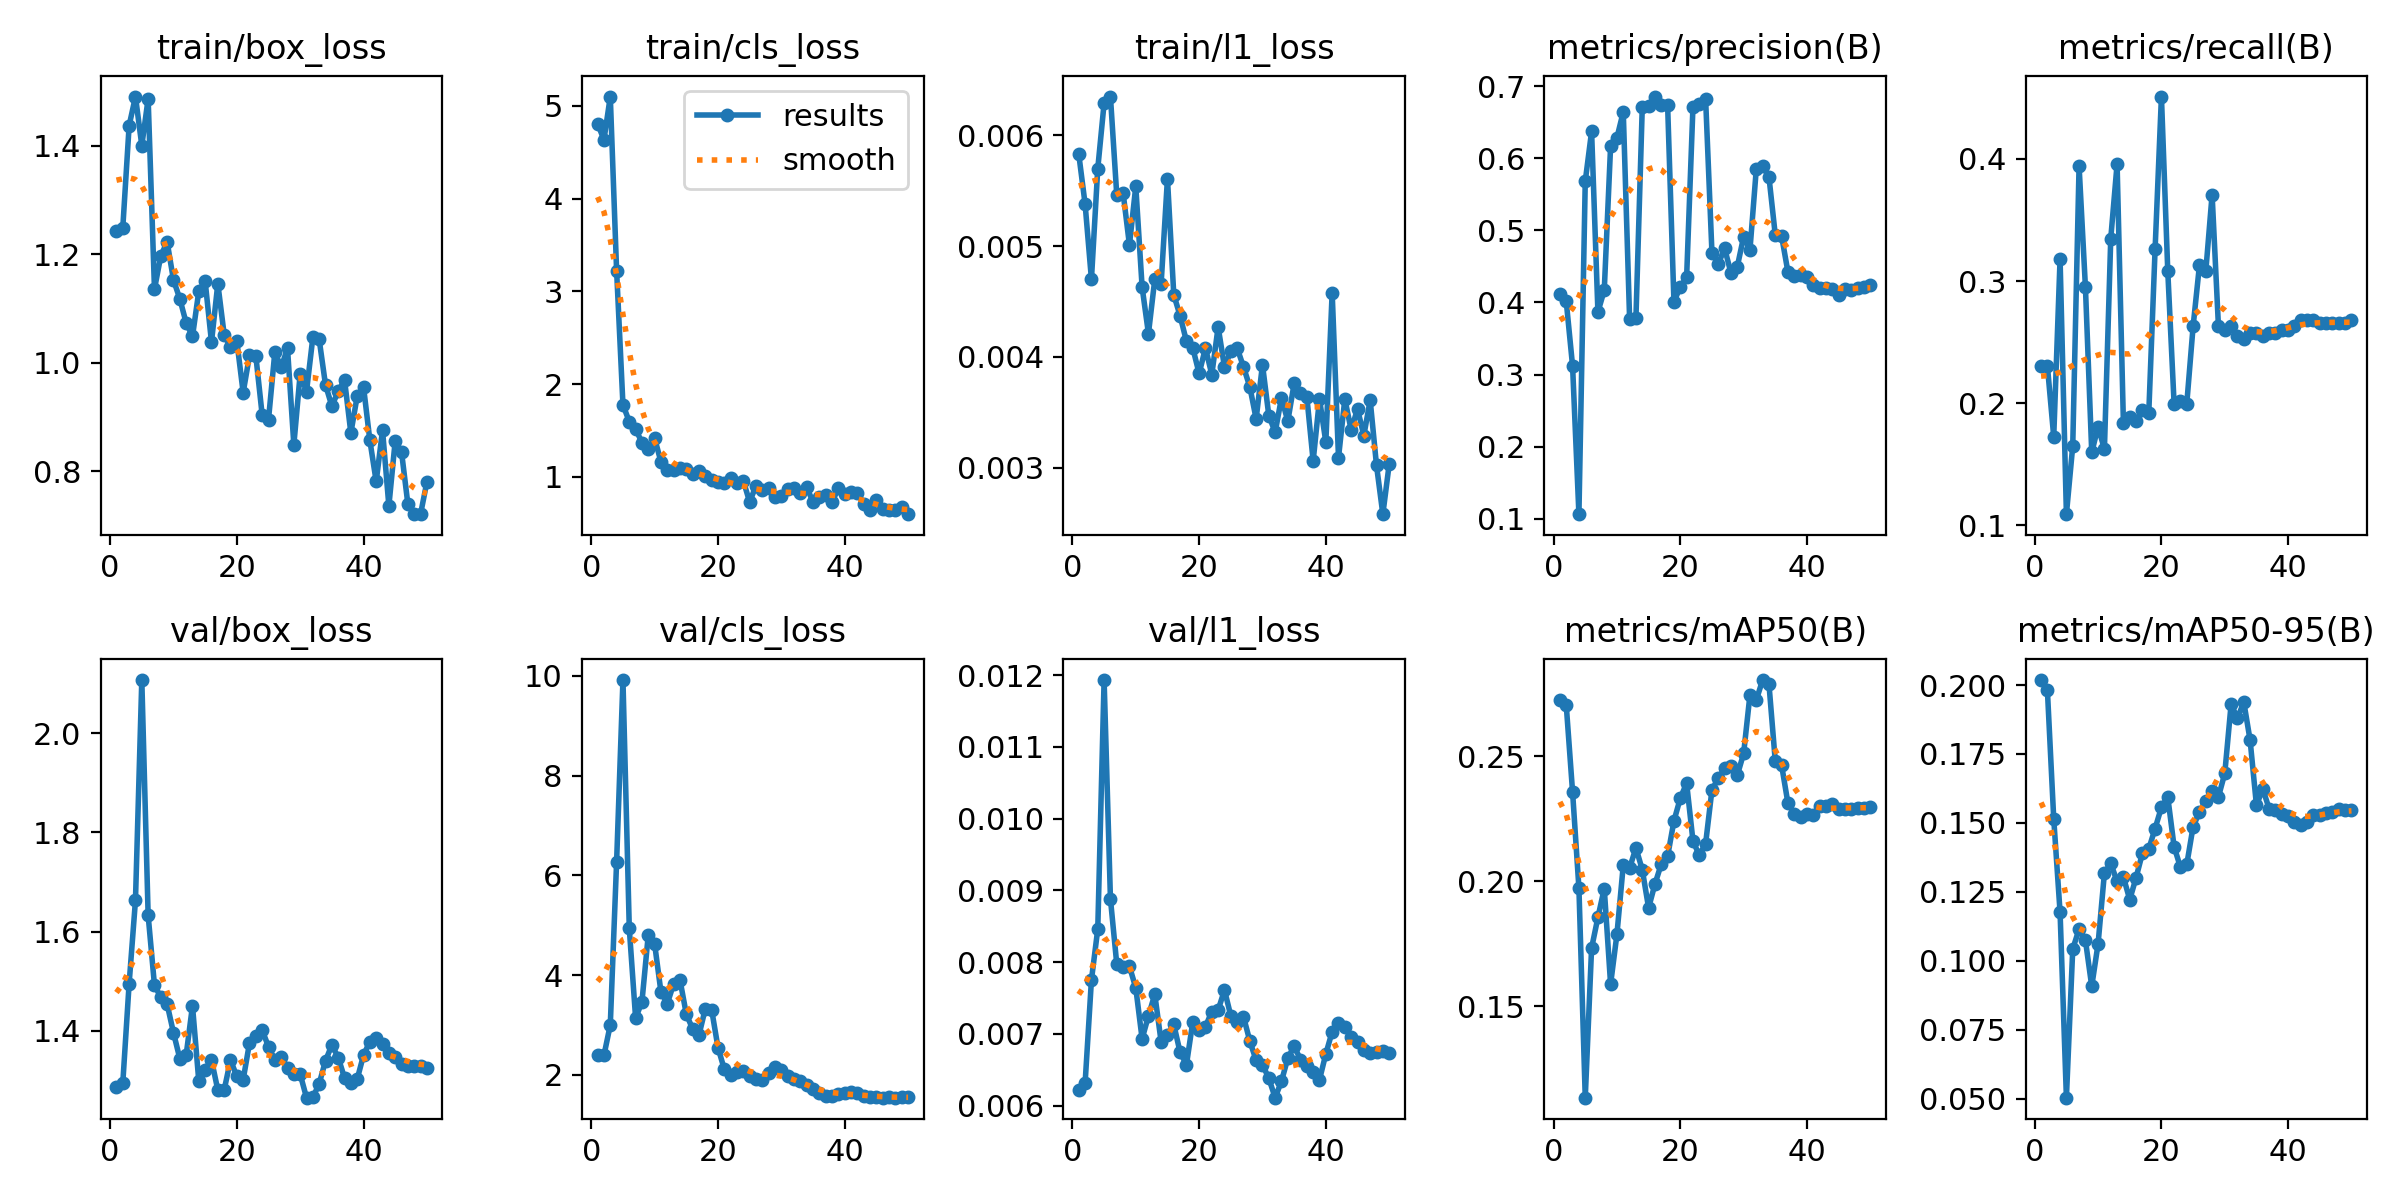

Values plotted in this chart, from the file beside it:
epoch, time, train/box_loss, train/cls_loss, train/l1_loss, metrics/precision(B), metrics/recall(B), metrics/mAP50(B), metrics/mAP50-95(B), val/box_loss, val/cls_loss, val/l1_loss, lr/pg0, lr/pg1, lr/pg2
1, 5.586, 1.242, 4.809, 0.00583, 0.4113, 0.2303, 0.2724, 0.2018, 1.286, 2.391, 0.00622, 0.0002083, 0.0002083, 0.0002083
2, 7.026, 1.249, 4.633, 0.00538, 0.4015, 0.2304, 0.2704, 0.1981, 1.295, 2.393, 0.00631, 0.0006126, 0.0006126, 0.0006126
3, 8.331, 1.437, 5.101, 0.0047, 0.3117, 0.1724, 0.2357, 0.1515, 1.495, 3.003, 0.00775, 0.001, 0.001, 0.001
4, 9.6, 1.491, 3.22, 0.0057, 0.1061, 0.3181, 0.1973, 0.1176, 1.663, 6.276, 0.00846, 0.001176, 0.001176, 0.001176
5, 11.15, 1.4, 1.776, 0.00629, 0.5684, 0.109, 0.1134, 0.05034, 2.107, 9.914, 0.01193, 0.001151, 0.001151, 0.001151
6, 12.97, 1.487, 1.595, 0.00635, 0.6374, 0.1649, 0.1733, 0.1042, 1.633, 4.936, 0.00888, 0.001126, 0.001126, 0.001126
7, 15.55, 1.135, 1.516, 0.00546, 0.3869, 0.3942, 0.1855, 0.1115, 1.492, 3.134, 0.00797, 0.001102, 0.001102, 0.001102
8, 16.85, 1.197, 1.369, 0.00548, 0.417, 0.2952, 0.1971, 0.1075, 1.468, 3.469, 0.00793, 0.001077, 0.001077, 0.001077
9, 18.61, 1.223, 1.299, 0.00501, 0.6169, 0.1596, 0.1588, 0.09075, 1.454, 4.811, 0.00794, 0.001052, 0.001052, 0.001052
10, 19.85, 1.153, 1.418, 0.00554, 0.6288, 0.1808, 0.1788, 0.1061, 1.396, 4.625, 0.00764, 0.001027, 0.001027, 0.001027
11, 21.09, 1.118, 1.161, 0.00463, 0.6647, 0.1622, 0.2064, 0.1318, 1.344, 3.661, 0.00693, 0.001002, 0.001002, 0.001002
12, 22.37, 1.073, 1.069, 0.00421, 0.3774, 0.3347, 0.2053, 0.1354, 1.351, 3.431, 0.00725, 0.0009778, 0.0009778, 0.0009778
13, 23.73, 1.048, 1.079, 0.0047, 0.3782, 0.3957, 0.2133, 0.1287, 1.45, 3.822, 0.00755, 0.000953, 0.000953, 0.000953
14, 25.37, 1.132, 1.098, 0.00466, 0.6713, 0.1835, 0.2046, 0.1303, 1.298, 3.905, 0.00689, 0.0009283, 0.0009283, 0.0009283
15, 27.19, 1.15, 1.082, 0.00561, 0.6729, 0.1888, 0.1893, 0.1222, 1.322, 3.218, 0.00699, 0.0009035, 0.0009035, 0.0009035
16, 28.5, 1.038, 1.036, 0.00456, 0.686, 0.1855, 0.1988, 0.1302, 1.341, 2.922, 0.00713, 0.0008787, 0.0008787, 0.0008787
17, 29.74, 1.146, 1.067, 0.00437, 0.6745, 0.1941, 0.2069, 0.139, 1.281, 2.8, 0.00674, 0.000854, 0.000854, 0.000854
18, 31.05, 1.052, 1.008, 0.00414, 0.6741, 0.1915, 0.21, 0.1405, 1.281, 3.326, 0.00657, 0.0008293, 0.0008293, 0.0008293
19, 32.31, 1.028, 0.9644, 0.00408, 0.4011, 0.3261, 0.2241, 0.1479, 1.341, 3.308, 0.00717, 0.0008045, 0.0008045, 0.0008045
20, 33.56, 1.04, 0.9485, 0.00385, 0.4216, 0.4511, 0.2332, 0.1557, 1.308, 2.549, 0.00705, 0.0007797, 0.0007797, 0.0007797
21, 34.81, 0.9448, 0.9326, 0.00408, 0.4348, 0.3082, 0.2393, 0.1594, 1.301, 2.113, 0.0071, 0.000755, 0.000755, 0.000755
22, 36.07, 1.013, 0.9866, 0.00384, 0.6715, 0.1995, 0.2162, 0.1414, 1.375, 2.003, 0.00731, 0.0007302, 0.0007302, 0.0007302
23, 37.41, 1.012, 0.9299, 0.00427, 0.6762, 0.2021, 0.2103, 0.1339, 1.389, 2.065, 0.00733, 0.0007055, 0.0007055, 0.0007055
24, 39.37, 0.9036, 0.9578, 0.00391, 0.6824, 0.1995, 0.2151, 0.1349, 1.401, 2.084, 0.00761, 0.0006808, 0.0006808, 0.0006808
25, 41.1, 0.895, 0.7285, 0.00405, 0.469, 0.2628, 0.2366, 0.1487, 1.368, 1.979, 0.00725, 0.000656, 0.000656, 0.000656
26, 42.34, 1.02, 0.9045, 0.00408, 0.4535, 0.3128, 0.2412, 0.1538, 1.342, 1.912, 0.00716, 0.0006312, 0.0006312, 0.0006312
27, 43.58, 0.9915, 0.8617, 0.00391, 0.4751, 0.3079, 0.2451, 0.1581, 1.348, 1.907, 0.00724, 0.0006065, 0.0006065, 0.0006065
28, 44.87, 1.026, 0.8751, 0.00373, 0.441, 0.3707, 0.2463, 0.1617, 1.326, 2.044, 0.0069, 0.0005818, 0.0005818, 0.0005818
29, 46.19, 0.8486, 0.7819, 0.00344, 0.4497, 0.2628, 0.2424, 0.1594, 1.312, 2.16, 0.00663, 0.000557, 0.000557, 0.000557
30, 47.66, 0.9794, 0.7888, 0.00393, 0.4914, 0.2601, 0.2511, 0.168, 1.313, 2.104, 0.00657, 0.0005322, 0.0005322, 0.0005322
31, 49.29, 0.9467, 0.8667, 0.00347, 0.4732, 0.2628, 0.2746, 0.193, 1.265, 1.98, 0.00638, 0.0005075, 0.0005075, 0.0005075
32, 50.55, 1.047, 0.8753, 0.00332, 0.5854, 0.2548, 0.2725, 0.188, 1.266, 1.927, 0.00611, 0.0004827, 0.0004827, 0.0004827
33, 52.37, 1.043, 0.8205, 0.00363, 0.5901, 0.2521, 0.2805, 0.1938, 1.294, 1.871, 0.00634, 0.000458, 0.000458, 0.000458
34, 54.13, 0.9588, 0.8867, 0.00342, 0.5741, 0.2575, 0.2788, 0.18, 1.34, 1.801, 0.00666, 0.0004332, 0.0004332, 0.0004332
35, 55.37, 0.92, 0.7311, 0.00376, 0.4934, 0.2575, 0.2479, 0.1564, 1.372, 1.727, 0.00683, 0.0004085, 0.0004085, 0.0004085
36, 56.64, 0.947, 0.7823, 0.00367, 0.492, 0.2548, 0.2464, 0.1623, 1.346, 1.631, 0.00664, 0.0003837, 0.0003837, 0.0003837
37, 57.87, 0.9685, 0.807, 0.00364, 0.4421, 0.2575, 0.2311, 0.1551, 1.305, 1.571, 0.00655, 0.000359, 0.000359, 0.000359
38, 59.14, 0.8703, 0.7237, 0.00306, 0.4367, 0.2575, 0.227, 0.1547, 1.295, 1.574, 0.00647, 0.0003343, 0.0003343, 0.0003343
39, 60.42, 0.938, 0.8814, 0.00362, 0.4378, 0.2598, 0.2258, 0.1532, 1.303, 1.609, 0.00636, 0.0003095, 0.0003095, 0.0003095
40, 61.68, 0.9552, 0.8196, 0.00323, 0.4356, 0.2601, 0.2268, 0.1526, 1.351, 1.634, 0.00672, 0.0002848, 0.0002848, 0.0002848
41, 64.27, 0.8566, 0.8387, 0.00458, 0.4236, 0.2628, 0.2264, 0.1505, 1.378, 1.661, 0.00703, 0.00026, 0.00026, 0.00026
42, 67.2, 0.7808, 0.8284, 0.00309, 0.4196, 0.2681, 0.2301, 0.1493, 1.386, 1.636, 0.00715, 0.0002352, 0.0002352, 0.0002352
43, 68.9, 0.8754, 0.7106, 0.00362, 0.4199, 0.2681, 0.2302, 0.1503, 1.374, 1.584, 0.00709, 0.0002105, 0.0002105, 0.0002105
44, 70.29, 0.7357, 0.6451, 0.00334, 0.419, 0.2681, 0.2309, 0.153, 1.355, 1.565, 0.00696, 0.0001857, 0.0001857, 0.0001857
45, 71.5, 0.856, 0.7547, 0.00353, 0.4104, 0.2654, 0.2287, 0.153, 1.348, 1.548, 0.00688, 0.000161, 0.000161, 0.000161
46, 72.73, 0.8353, 0.6541, 0.00329, 0.4181, 0.2654, 0.229, 0.1535, 1.333, 1.544, 0.00678, 0.0001363, 0.0001363, 0.0001363
47, 73.92, 0.7391, 0.6477, 0.00361, 0.4172, 0.2654, 0.2291, 0.154, 1.329, 1.549, 0.00673, 0.0001115, 0.0001115, 0.0001115
48, 75.14, 0.7214, 0.6453, 0.00302, 0.4198, 0.2654, 0.2294, 0.155, 1.329, 1.546, 0.00675, 8.675e-05, 8.675e-05, 8.675e-05
49, 76.38, 0.7205, 0.6698, 0.00258, 0.4212, 0.2654, 0.2292, 0.1547, 1.329, 1.553, 0.00676, 6.2e-05, 6.2e-05, 6.2e-05
50, 77.54, 0.7799, 0.5974, 0.00303, 0.4246, 0.2681, 0.2298, 0.1548, 1.325, 1.553, 0.00673, 3.725e-05, 3.725e-05, 3.725e-05
